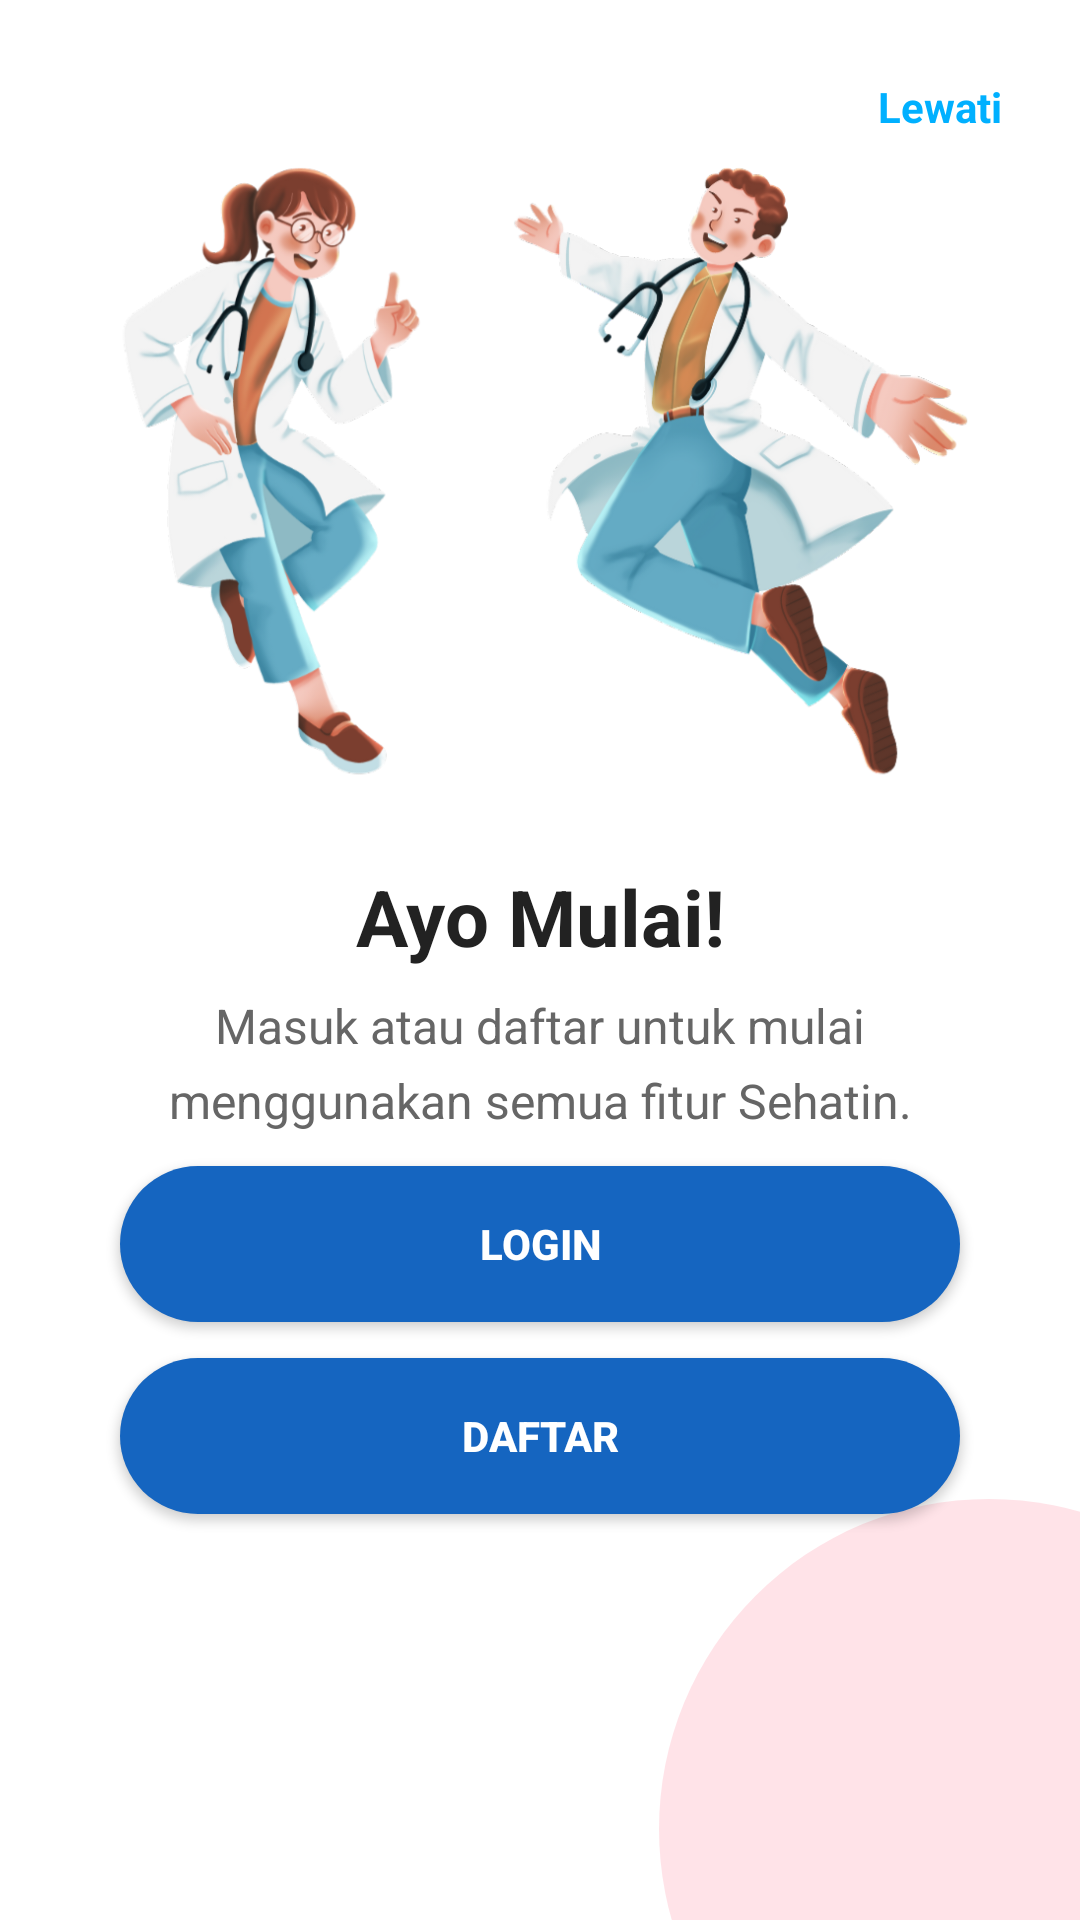

Write the Android layout XML for this screen, with the resource values it uses.
<!-- AndroidManifest.xml: application theme Theme.Sehatin -->
<!-- res/layout/fragment_onboarding_4.xml -->
<?xml version="1.0" encoding="utf-8"?>
<androidx.constraintlayout.widget.ConstraintLayout
    xmlns:android="http://schemas.android.com/apk/res/android"
    xmlns:app="http://schemas.android.com/apk/res-auto"
    xmlns:tools="http://schemas.android.com/tools"
    android:layout_width="match_parent"
    android:layout_height="match_parent"
    android:background="@android:color/white"
    tools:context="id.example.sehatin.fragments.OnboardingFragment4">

    
    <androidx.constraintlayout.widget.Guideline
        android:id="@+id/guideline_buttons"
        android:layout_width="wrap_content"
        android:layout_height="wrap_content"
        android:orientation="horizontal"
        app:layout_constraintGuide_percent="0.82" />

    
    <TextView
        android:id="@+id/tvSkip"
        android:layout_width="wrap_content"
        android:layout_height="wrap_content"
        android:text="Lewati"
        android:textStyle="bold"
        android:textSize="14sp"
        android:layout_margin="20dp"
        android:padding="6dp"
        android:textColor="@color/colorAccent"
        app:layout_constraintTop_toTopOf="parent"
        app:layout_constraintEnd_toEndOf="parent"/>

    
    <ImageView
        android:id="@+id/iv_onboard_4"
        android:layout_width="0dp"
        android:layout_height="0dp"
        android:layout_marginTop="32dp"
        android:paddingHorizontal="32dp"
        android:adjustViewBounds="true"
        android:scaleType="fitCenter"
        android:src="@drawable/ic_onboarding_slide4"
        app:layout_constraintTop_toTopOf="parent"
        app:layout_constraintBottom_toTopOf="@+id/tv_title_4"
        app:layout_constraintStart_toStartOf="parent"
        app:layout_constraintEnd_toEndOf="parent"
        app:layout_constraintHeight_percent="0.42"
        tools:ignore="ContentDescription"/>

    
    <TextView
        android:id="@+id/tv_title_4"
        android:layout_width="0dp"
        android:layout_height="wrap_content"
        android:text="Ayo Mulai!"
        android:textSize="26sp"
        android:textStyle="bold"
        android:textColor="#222222"
        android:textAlignment="center"
        android:lineSpacingExtra="4dp"
        android:layout_marginStart="32dp"
        android:layout_marginEnd="32dp"
        android:layout_marginBottom="8dp"
        app:layout_constraintTop_toBottomOf="@id/iv_onboard_4"
        app:layout_constraintBottom_toTopOf="@+id/tv_description_4"
        app:layout_constraintStart_toStartOf="parent"
        app:layout_constraintEnd_toEndOf="parent"/>

    
    <TextView
        android:id="@+id/tv_description_4"
        android:layout_width="0dp"
        android:layout_height="wrap_content"
        android:text="Masuk atau daftar untuk mulai menggunakan semua fitur Sehatin."
        android:textSize="16sp"
        android:textColor="#666666"
        android:textAlignment="center"
        android:lineSpacingExtra="6dp"
        android:layout_marginStart="36dp"
        android:layout_marginEnd="36dp"
        android:layout_marginBottom="24dp"
        app:layout_constraintTop_toBottomOf="@id/tv_title_4"
        app:layout_constraintBottom_toTopOf="@id/btn_login"
        app:layout_constraintStart_toStartOf="parent"
        app:layout_constraintEnd_toEndOf="parent"/>

    
    <Button
        android:id="@+id/btn_login"
        android:layout_width="0dp"
        android:layout_height="52dp"
        android:text="Login"
        android:textStyle="bold"
        android:textColor="@android:color/white"
        android:background="@drawable/rounded_button"
        android:layout_marginStart="40dp"
        android:layout_marginEnd="40dp"
        android:layout_marginBottom="12dp"
        app:layout_constraintBottom_toTopOf="@id/btn_register"
        app:layout_constraintStart_toStartOf="parent"
        app:layout_constraintEnd_toEndOf="parent"/>

    
    <Button
        android:id="@+id/btn_register"
        android:layout_width="0dp"
        android:layout_height="52dp"
        android:text="Daftar"
        android:textStyle="bold"
        android:textColor="@android:color/white"
        android:background="@drawable/rounded_button"
        android:layout_marginStart="40dp"
        android:layout_marginEnd="40dp"
        android:layout_marginBottom="20dp"
        app:layout_constraintBottom_toTopOf="@id/guideline_buttons"
        app:layout_constraintStart_toStartOf="parent"
        app:layout_constraintEnd_toEndOf="parent"/>

    
    <View
        android:layout_width="220dp"
        android:layout_height="220dp"
        android:background="@drawable/shape_wave_pink"
        android:layout_marginEnd="-80dp"
        android:layout_marginBottom="-80dp"
        app:layout_constraintEnd_toEndOf="parent"
        app:layout_constraintBottom_toBottomOf="parent"/>

</androidx.constraintlayout.widget.ConstraintLayout>
<!-- resources referenced by this layout -->
<resources>
  <color name="colorAccent">@color/brand_blue_accent</color>
  <!-- drawable ic_onboarding_slide4: png bitmap (drawable, 298622 bytes) -->
  <!-- drawable rounded_button (drawable) -->
  <shape xmlns:android="http://schemas.android.com/apk/res/android">
      <solid android:color="@color/colorPrimary"/>
      <corners android:radius="30dp"/>
      <padding
          android:left="16dp"
          android:right="16dp"
          android:top="12dp"
          android:bottom="12dp"/>
  </shape>
  <!-- drawable shape_wave_pink (drawable) -->
  <?xml version="1.0" encoding="utf-8"?>
  <shape xmlns:android="http://schemas.android.com/apk/res/android"
      android:shape="oval">
      <corners android:radius="150dp" />
      <solid android:color="#70FFC0CB" /> </shape>
  <style name="Theme.Sehatin" parent="Theme.MaterialComponents.DayNight.NoActionBar.Bridge">
          <item name="colorPrimary">@color/colorPrimary</item>
          <item name="colorPrimaryVariant">@color/colorPrimaryVariant</item>
          <item name="colorOnPrimary">@color/colorTextOnPrimary</item>
  
          <item name="colorSecondary">@color/colorEmergency</item>
          <item name="colorSecondaryVariant">@color/colorEmergency</item>
          <item name="colorOnSecondary">@color/colorTextOnPrimary</item>
  
          <item name="android:windowBackground">@color/colorBackground</item>
          <item name="android:colorBackground">@color/colorBackground</item>
  
          <item name="android:statusBarColor">@color/colorBackground</item>
          <item name="android:windowLightStatusBar">true</item>
      </style>
  <color name="brand_blue_accent">#00B0FF</color>
  <color name="colorPrimary">@color/brand_blue_primary</color>
  <color name="colorPrimaryVariant">@color/brand_blue_dark</color>
  <color name="colorTextOnPrimary">#FFFFFF</color>
  <color name="colorEmergency">@color/brand_red</color>
  <color name="colorBackground">#F8FBFF</color>
  <color name="brand_blue_primary">#1565C0</color>
  <color name="brand_blue_dark">#0D47A1</color>
  <color name="brand_red">#D32F2F</color>
</resources>
